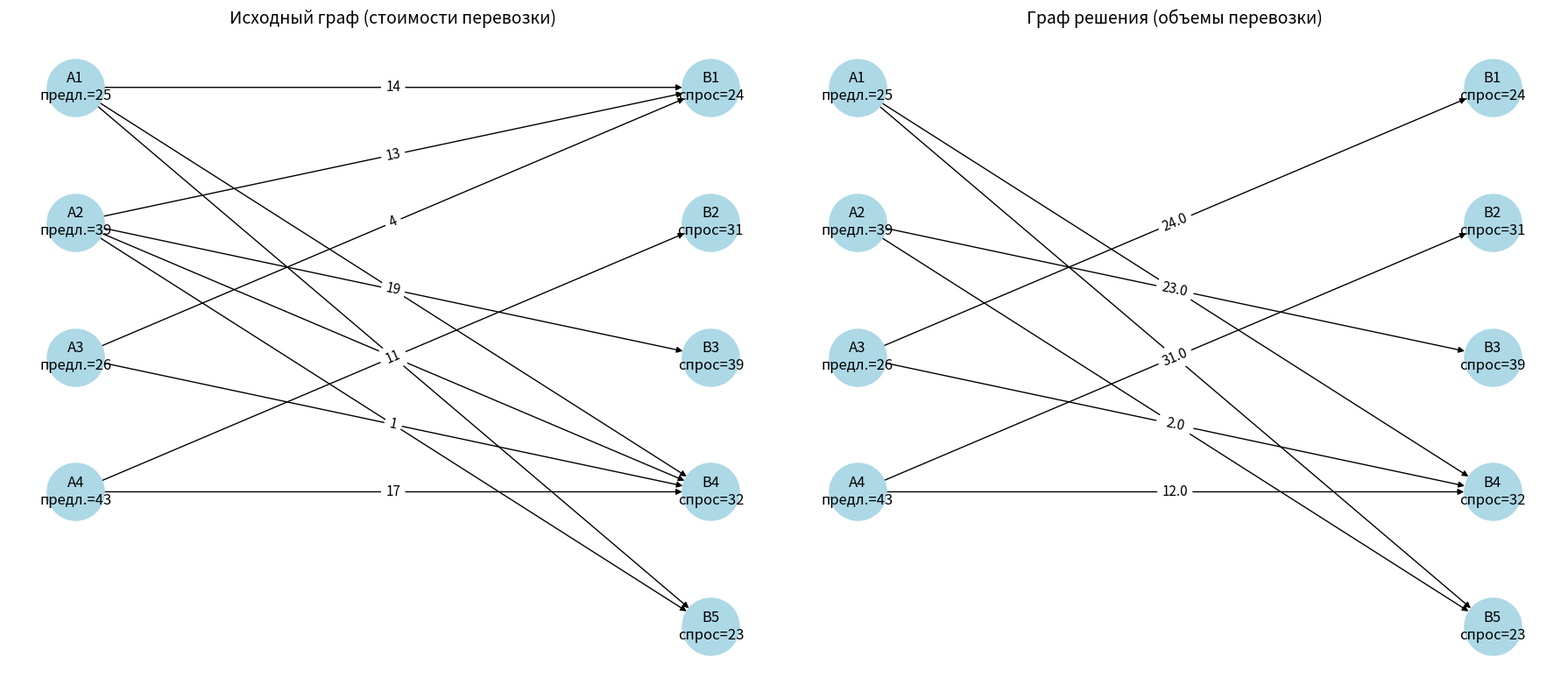

Generate this figure with matplotlib:
import numpy as np
import matplotlib.pyplot as plt
import networkx as nx
import pandas as pd
from scipy.optimize import linprog

np.random.seed(9)

m = 4
n = 5

def generate_connected_bipartite_graph(m, n, edge_prob=0.4):
    while True:
        adjacency = np.zeros((m, n), dtype=int)

        for i in range(m):
            for j in range(n):
                if np.random.rand() < edge_prob:
                    adjacency[i, j] = 1

        for i in range(m):
            if adjacency[i].sum() == 0:
                j = np.random.randint(0, n)
                adjacency[i, j] = 1

        for j in range(n):
            if adjacency[:, j].sum() == 0:
                i = np.random.randint(0, m)
                adjacency[i, j] = 1

        G = nx.Graph()
        left_nodes = [f"A{i+1}" for i in range(m)]
        right_nodes = [f"B{j+1}" for j in range(n)]
        G.add_nodes_from(left_nodes)
        G.add_nodes_from(right_nodes)

        for i in range(m):
            for j in range(n):
                if adjacency[i, j] == 1:
                    G.add_edge(f"A{i+1}", f"B{j+1}")

        if nx.is_connected(G):
            return adjacency

adjacency = generate_connected_bipartite_graph(m, n)

supply = np.random.randint(20, 50, size=m)
demand = np.random.randint(15, 45, size=n)

cost = np.zeros((m, n), dtype=int)
for i in range(m):
    for j in range(n):
        if adjacency[i, j] == 1:
            cost[i, j] = np.random.randint(1, 20)

print("Предложение:", supply)
print("Спрос:", demand)
print("Матрица смежности:")
print(adjacency)
print("Матрица стоимостей:")
print(cost)

total_supply = supply.sum()
total_demand = demand.sum()

print("\nСуммарное предложение:", total_supply)
print("Суммарный спрос:", total_demand)

num_vars = m * n

def var_index(i, j):
    return i * n + j

var_names = [f"x{i+1}{j+1}" for i in range(m) for j in range(n)]

c = np.array([cost[i, j] for i in range(m) for j in range(n)], dtype=float)

A_eq = []
b_eq = []
A_ub = []
b_ub = []
constraint_names_eq = []
constraint_names_ub = []

if total_supply <= total_demand:
    print("\nСлучай 1: суммарное предложение <= суммарного спроса")

    for i in range(m):
        row = np.zeros(num_vars)
        for j in range(n):
            row[var_index(i, j)] = 1
        A_eq.append(row)
        b_eq.append(supply[i])
        constraint_names_eq.append(f"A{i+1}")

    for j in range(n):
        row = np.zeros(num_vars)
        for i in range(m):
            row[var_index(i, j)] = 1
        A_ub.append(row)
        b_ub.append(demand[j])
        constraint_names_ub.append(f"B{j+1}")

else:
    print("\nСлучай 2: суммарное предложение > суммарного спроса")

    for j in range(n):
        row = np.zeros(num_vars)
        for i in range(m):
            row[var_index(i, j)] = 1
        A_eq.append(row)
        b_eq.append(demand[j])
        constraint_names_eq.append(f"B{j+1}")

    for i in range(m):
        row = np.zeros(num_vars)
        for j in range(n):
            row[var_index(i, j)] = 1
        A_ub.append(row)
        b_ub.append(supply[i])
        constraint_names_ub.append(f"A{i+1}")

A_eq = np.array(A_eq, dtype=float) if A_eq else None
b_eq = np.array(b_eq, dtype=float) if b_eq else None
A_ub = np.array(A_ub, dtype=float) if A_ub else None
b_ub = np.array(b_ub, dtype=float) if b_ub else None

bounds = []
for i in range(m):
    for j in range(n):
        if adjacency[i, j] == 1:
            bounds.append((0, None))
        else:
            bounds.append((0, 0))


res = linprog(
    c=c,
    A_ub=A_ub,
    b_ub=b_ub,
    A_eq=A_eq,
    b_eq=b_eq,
    bounds=bounds,
    method='highs'
)

if res.success:
    x = res.x.reshape(m, n)
    x[np.abs(x) < 1e-9] = 0

    print("\nРешение найдено")
    print("Минимальная стоимость:", res.fun)

    solution_df = pd.DataFrame(
        x,
        index=[f"A{i+1}" for i in range(m)],
        columns=[f"B{j+1}" for j in range(n)]
    )
    print("\nТаблица решения x_ij:")
    print(solution_df)
    print("\n")

else:
    print("\nРешение не найдено")
    print(res.message)
    x = None

# Визуализация

consumer_rows = []
consumer_names = []
for j in range(n):
    row = np.zeros(num_vars, dtype=int)
    for i in range(m):
        row[var_index(i, j)] = 1
    consumer_rows.append(row)
    consumer_names.append(f"j={j+1}")

consumer_table = pd.DataFrame(consumer_rows, index=consumer_names, columns=var_names)

print(consumer_table)


# ---------- Суммы по потребителям ----------
print("\nСуммы по потребителям (j):")

for j in range(n):
    terms = []
    for i in range(m):
        terms.append(f"x{i+1}{j+1}")
    expression = " + ".join(terms)
    print(f"j{j+1}: {expression}")


# ---------- Суммы по поставщикам ----------
print("\nСуммы по поставщикам (i):")

for i in range(m):
    terms = []
    for j in range(n):
        terms.append(f"x{i+1}{j+1}")
    expression = " + ".join(terms)
    print(f"i{i+1}: {expression}")

def draw_graph(ax, adjacency_matrix, labels_matrix, title, supply_vals=None, demand_vals=None):
    G = nx.DiGraph()

    m_g, n_g = adjacency_matrix.shape
    left_nodes = [f"A{i+1}" for i in range(m_g)]
    right_nodes = [f"B{j+1}" for j in range(n_g)]

    G.add_nodes_from(left_nodes, bipartite=0)
    G.add_nodes_from(right_nodes, bipartite=1)

    for i in range(m_g):
        for j in range(n_g):
            if adjacency_matrix[i, j] == 1:
                G.add_edge(f"A{i+1}", f"B{j+1}", label=labels_matrix[i, j])

    pos = {}
    for i, node in enumerate(left_nodes):
        pos[node] = (0, -i)
    for j, node in enumerate(right_nodes):
        pos[node] = (1, -j)

    node_labels = {}
    for i, node in enumerate(left_nodes):
        if supply_vals is not None:
            node_labels[node] = f"{node}\nпредл.={supply_vals[i]}"
        else:
            node_labels[node] = node

    for j, node in enumerate(right_nodes):
        if demand_vals is not None:
            node_labels[node] = f"{node}\nспрос={demand_vals[j]}"
        else:
            node_labels[node] = node

    nx.draw(
        G, pos, ax=ax,
        with_labels=False,
        node_size=2200,
        node_color="lightblue",
        edge_color="black",
        arrows=True
    )

    nx.draw_networkx_labels(G, pos, ax=ax, labels=node_labels, font_size=12)

    edge_labels = nx.get_edge_attributes(G, "label")
    nx.draw_networkx_edge_labels(G, pos, ax=ax, edge_labels=edge_labels, font_size=11)

    ax.set_title(title, fontsize=14)
    ax.axis("off")

if x is not None:
    adjacency_solution = (x > 1e-9).astype(int)
    labels_solution = np.empty_like(x, dtype=object)

    for i in range(x.shape[0]):
        for j in range(x.shape[1]):
            if x[i, j] > 1e-9:
                labels_solution[i, j] = round(x[i, j], 2)
            else:
                labels_solution[i, j] = ""
else:
    adjacency_solution = np.zeros_like(adjacency)
    labels_solution = np.empty_like(adjacency, dtype=object)
    labels_solution[:] = ""

labels_cost = np.empty_like(cost, dtype=object)
for i in range(cost.shape[0]):
    for j in range(cost.shape[1]):
        if adjacency[i, j] == 1:
            labels_cost[i, j] = int(cost[i, j])
        else:
            labels_cost[i, j] = ""

fig, axes = plt.subplots(1, 2, figsize=(18, 8))

draw_graph(
    axes[0],
    adjacency,
    labels_cost,
    "Исходный граф (стоимости перевозки)",
    supply_vals=supply,
    demand_vals=demand
)

if x is not None:
    draw_graph(
        axes[1],
        adjacency_solution,
        labels_solution,
        "Граф решения (объемы перевозки)",
        supply_vals=supply,
        demand_vals=demand
    )
else:
    axes[1].set_title("Граф решения")
    axes[1].text(0.5, 0.5, "Решение не найдено", ha="center", va="center")
    axes[1].axis("off")

plt.tight_layout()
plt.show()
